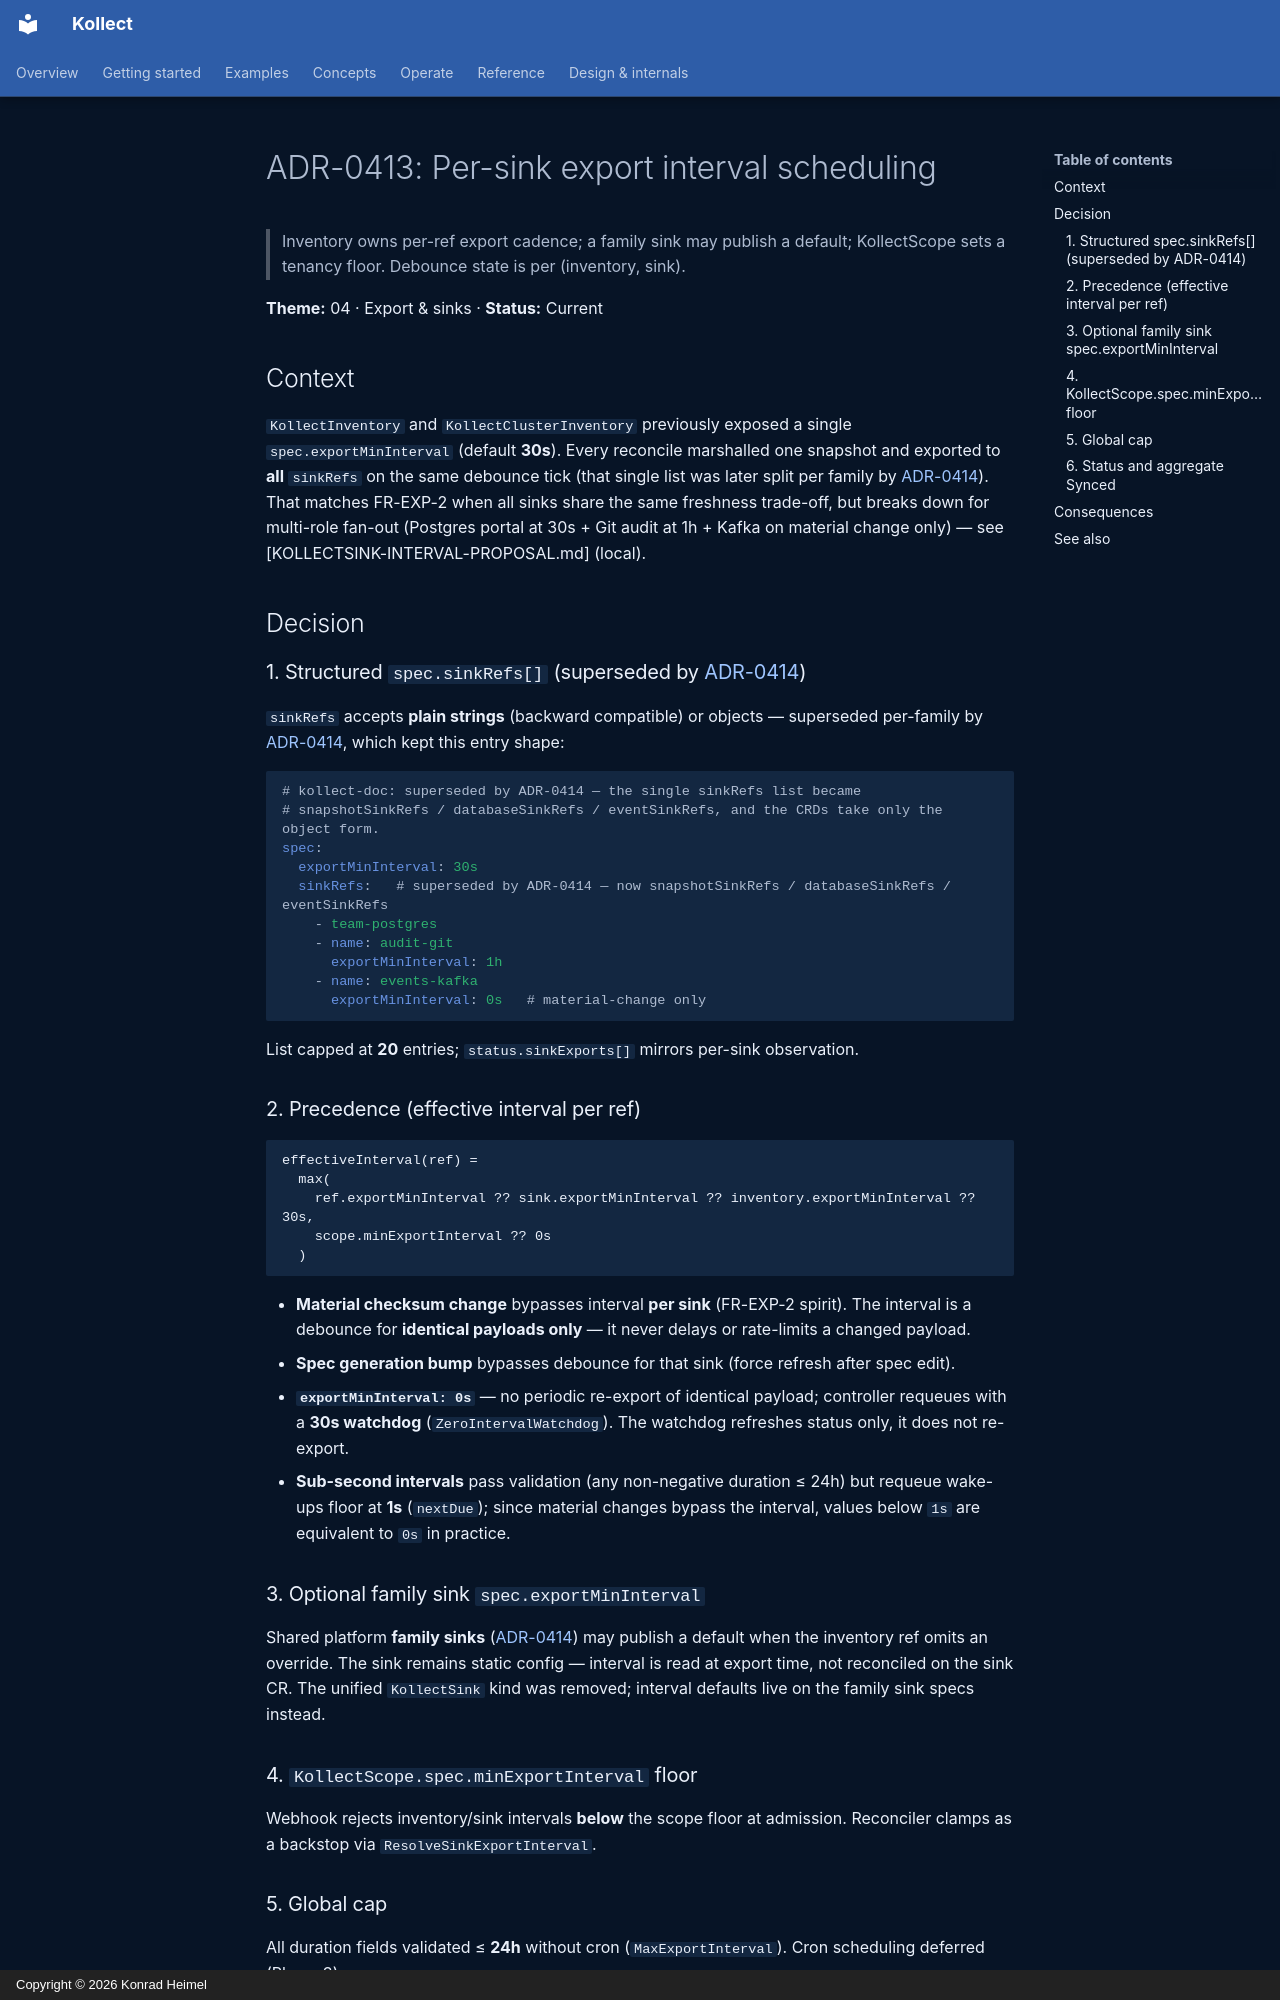

repository: PlatformRelay/Kollect · page: adr/0413-export-interval-scheduling/index.html · generator: mkdocs · copyright: Copyright © 2026 Konrad Heimel

# ADR-0413: Per-sink export interval scheduling

> Inventory owns per-ref export cadence; a family sink may publish a default; KollectScope sets a
> tenancy floor. Debounce state is per (inventory, sink).

**Theme:** 04 · Export & sinks · **Status:** Current

## Context

`KollectInventory` and `KollectClusterInventory` previously exposed a single
`spec.exportMinInterval` (default **30s**). Every reconcile marshalled one snapshot and exported to
**all** `sinkRefs` on the same debounce tick (that single list was later split per family by
[ADR-0414](0414-sink-family-crds.md)). That matches FR-EXP-2 when all sinks share the same
freshness trade-off, but breaks down for multi-role fan-out (Postgres portal at 30s + Git audit at
1h + Kafka on material change only) — see [KOLLECTSINK-INTERVAL-PROPOSAL.md] (local).

## Decision

### 1. Structured `spec.sinkRefs[]` (superseded by [ADR-0414](0414-sink-family-crds.md))

`sinkRefs` accepts **plain strings** (backward compatible) or objects — superseded per-family by
[ADR-0414](0414-sink-family-crds.md), which kept this entry shape:

```yaml
# kollect-doc: superseded by ADR-0414 — the single sinkRefs list became
# snapshotSinkRefs / databaseSinkRefs / eventSinkRefs, and the CRDs take only the object form.
spec:
  exportMinInterval: 30s
  sinkRefs:   # superseded by ADR-0414 — now snapshotSinkRefs / databaseSinkRefs / eventSinkRefs
    - team-postgres
    - name: audit-git
      exportMinInterval: 1h
    - name: events-kafka
      exportMinInterval: 0s   # material-change only
```

List capped at **20** entries; `status.sinkExports[]` mirrors per-sink observation.

### 2. Precedence (effective interval per ref)

```text
effectiveInterval(ref) =
  max(
    ref.exportMinInterval ?? sink.exportMinInterval ?? inventory.exportMinInterval ?? 30s,
    scope.minExportInterval ?? 0s
  )
```

- **Material checksum change** bypasses interval **per sink** (FR-EXP-2 spirit). The interval is a
  debounce for **identical payloads only** — it never delays or rate-limits a changed payload.
- **Spec generation bump** bypasses debounce for that sink (force refresh after spec edit).
- **`exportMinInterval: 0s`** — no periodic re-export of identical payload; controller requeues
  with a **30s watchdog** (`ZeroIntervalWatchdog`). The watchdog refreshes status only, it does not
  re-export.
- **Sub-second intervals** pass validation (any non-negative duration ≤ 24h) but requeue wake-ups
  floor at **1s** (`nextDue`); since material changes bypass the interval, values below `1s` are
  equivalent to `0s` in practice.

### 3. Optional family sink `spec.exportMinInterval`

Shared platform **family sinks** ([ADR-0414](0414-sink-family-crds.md)) may publish a default when
the inventory ref omits an override. The sink remains static config — interval is read at export
time, not reconciled on the sink CR. The unified `KollectSink` kind was removed; interval defaults
live on the family sink specs instead.

### 4. `KollectScope.spec.minExportInterval` floor

Webhook rejects inventory/sink intervals **below** the scope floor at admission. Reconciler clamps
as a backstop via `ResolveSinkExportInterval`.

### 5. Global cap

All duration fields validated ≤ **24h** without cron (`MaxExportInterval`). Cron scheduling deferred
(Phase 3).
